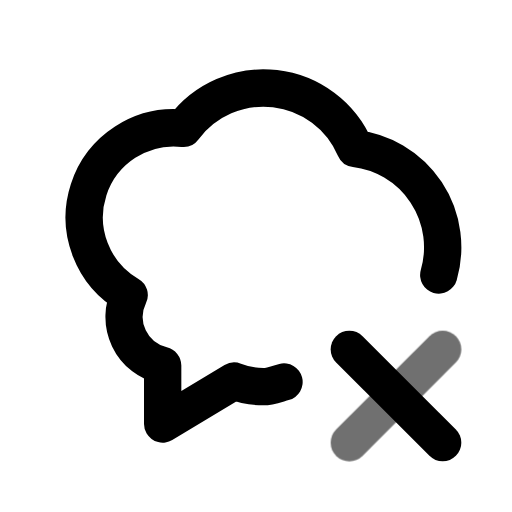
t = 0.00 s
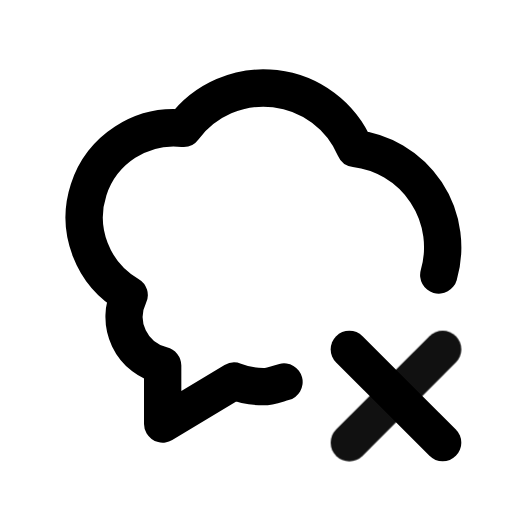
t = 0.55 s
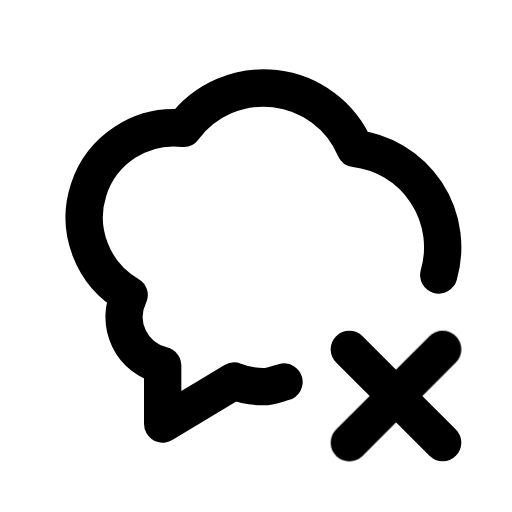
t = 0.98 s
t = 1.46 s: frame unchanged from t = 0.98 s, image omitted
t = 1.86 s: frame unchanged from t = 0.98 s, image omitted
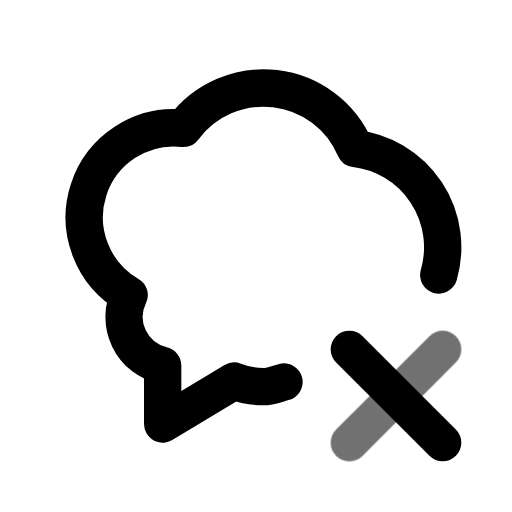
t = 2.65 s

The animated SVG that drew these frames (rendered in a browser with its animation timeline set to each time). Animation: 1 CSS @keyframes rule; one cycle of 3.05 s, repeats indefinitely.

<svg xmlns="http://www.w3.org/2000/svg" width="24" height="24" fill="none" stroke="currentColor" stroke-linecap="round" stroke-linejoin="round" stroke-width="2" viewBox="0 0 24 24">
    <!-- Generated by scripts/icon-expansion/generate.mjs -->
    <!-- Adapted from Tabler Icons 3.34.1.
MIT License

Copyright (c) 2020-2024 Paweł Kuna

Permission is hereby granted, free of charge, to any person obtaining a copy
of this software and associated documentation files (the "Software"), to deal
in the Software without restriction, including without limitation the rights
to use, copy, modify, merge, publish, distribute, sublicense, and/or sell
copies of the Software, and to permit persons to whom the Software is
furnished to do so, subject to the following conditions:

The above copyright notice and this permission notice shall be included in all
copies or substantial portions of the Software.

THE SOFTWARE IS PROVIDED "AS IS", WITHOUT WARRANTY OF ANY KIND, EXPRESS OR
IMPLIED, INCLUDING BUT NOT LIMITED TO THE WARRANTIES OF MERCHANTABILITY,
FITNESS FOR A PARTICULAR PURPOSE AND NONINFRINGEMENT. IN NO EVENT SHALL THE
AUTHORS OR COPYRIGHT HOLDERS BE LIABLE FOR ANY CLAIM, DAMAGES OR OTHER
LIABILITY, WHETHER IN AN ACTION OF CONTRACT, TORT OR OTHERWISE, ARISING FROM,
OUT OF OR IN CONNECTION WITH THE SOFTWARE OR THE USE OR OTHER DEALINGS IN THE
SOFTWARE. -->
    <style>
        @media (prefers-reduced-motion: no-preference) {
            @keyframes ira-exp-pulse { 0%, 100% { opacity: 1; } 22% { opacity: .45; } 40% { opacity: 1; } }
            [data-ira-motion="bubble-x"] { transform-box: fill-box; transform-origin: center; animation: ira-exp-pulse 2.65s ease-in-out -0.4s infinite; }
        }
    </style>
    <g transform="translate(1.5 1.5) scale(.875)"><path d="M13.5 18.75c-.345 .09 -.727 .25 -1.1 .25a4.3 4.3 0 0 1 -1.57 -.298l-3.83 2.298v-3.134a2.668 2.668 0 0 1 -1.795 -3.773a4.8 4.8 0 0 1 2.908 -8.933a5.335 5.335 0 0 1 9.194 1.078a5.333 5.333 0 0 1 4.484 6.778"/><path d="M22 22l-5 -5"/></g>
    <g data-ira-motion="bubble-x"><g transform="translate(1.5 1.5) scale(.875)"><path d="M17 22l5 -5"/></g></g>
</svg>
